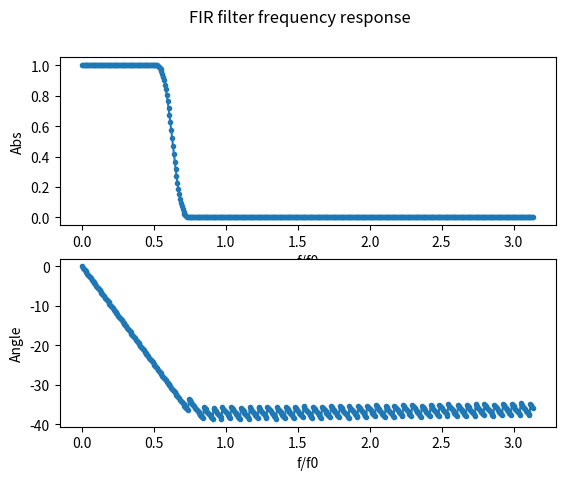
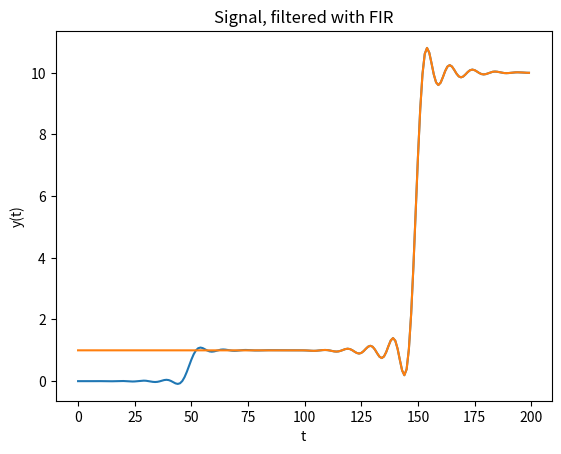

Generate these figures, in order, with matplotlib: (Note: this script raises an exception after producing the figures.)
#!/usr/bin/env python
import numpy as np
import matplotlib.pyplot as plt
import scipy.signal

# Filter parameters
cutoff = 0.2
numtaps = 100
order = 4       # IIR

# Input signal
x = np.concatenate([np.ones(100), np.ones(100) * 10.0])  # nonzero step function

# FIR LPF
lpf = scipy.signal.firwin(numtaps, cutoff, window=('hamming'))

# Compute and plot frequency response
lpf_freq, lpf_response = scipy.signal.freqz(lpf)

plt.figure()
plt.suptitle('FIR filter frequency response')
plt.subplot(2,1,1)
plt.plot(lpf_freq, np.abs(lpf_response), marker='.')
plt.xlabel('f/f0')
plt.ylabel('Abs')

plt.subplot(2,1,2)
plt.plot(lpf_freq, np.unwrap(np.angle(lpf_response)), marker='.')
plt.xlabel('f/f0')
plt.ylabel('Angle')

# Filter signal, no initial conditions
y1 = scipy.signal.lfilter(lpf, [1.0], x)

plt.figure()
plt.title('Signal, filtered with FIR')
plt.plot(y1)
plt.xlabel('t')
plt.ylabel('y(t)')

# Filter signal, using initial conditions
zi = scipy.signal.lfiltic(lpf, [1.0], [1.0], np.ones(len(lpf)-1))
y, zf = scipy.signal.lfilter(lpf, [1.0], x, zi=zi)
plt.plot(y)

# IIR LPF
butterworth = scipy.signal.butter(order, cutoff, btype='lowpass')
butterworth_freq, butterworth_response = scipy.signal.freqz(butterworth[0], butterworth[1])

plt.figure()
plt.suptitle('IIR filter frequency response')
plt.subplot(2,1,1)
plt.plot(butterworth_freq, scipy.signal.abs(butterworth_response), marker='.', label='abs')
plt.xlabel('f/f0')
plt.ylabel('Abs')

plt.subplot(2,1,2)
plt.plot(butterworth_freq, np.unwrap(np.angle(butterworth_response)), marker='.', label='arg')
plt.xlabel('f/f0')
plt.ylabel('Angle')

# Filter signal, no initial conditions
y = scipy.signal.lfilter(butterworth[0], butterworth[1], x)

plt.figure()
plt.title('Signal, filtered with IIR filter')
plt.plot(y)

# Filter signal, using initial conditions
zi = scipy.signal.lfilter_zi(butterworth[0], butterworth[1])
y, zf = scipy.signal.lfilter(butterworth[0], butterworth[1], x, zi=zi)
plt.plot(y)

plt.show()
